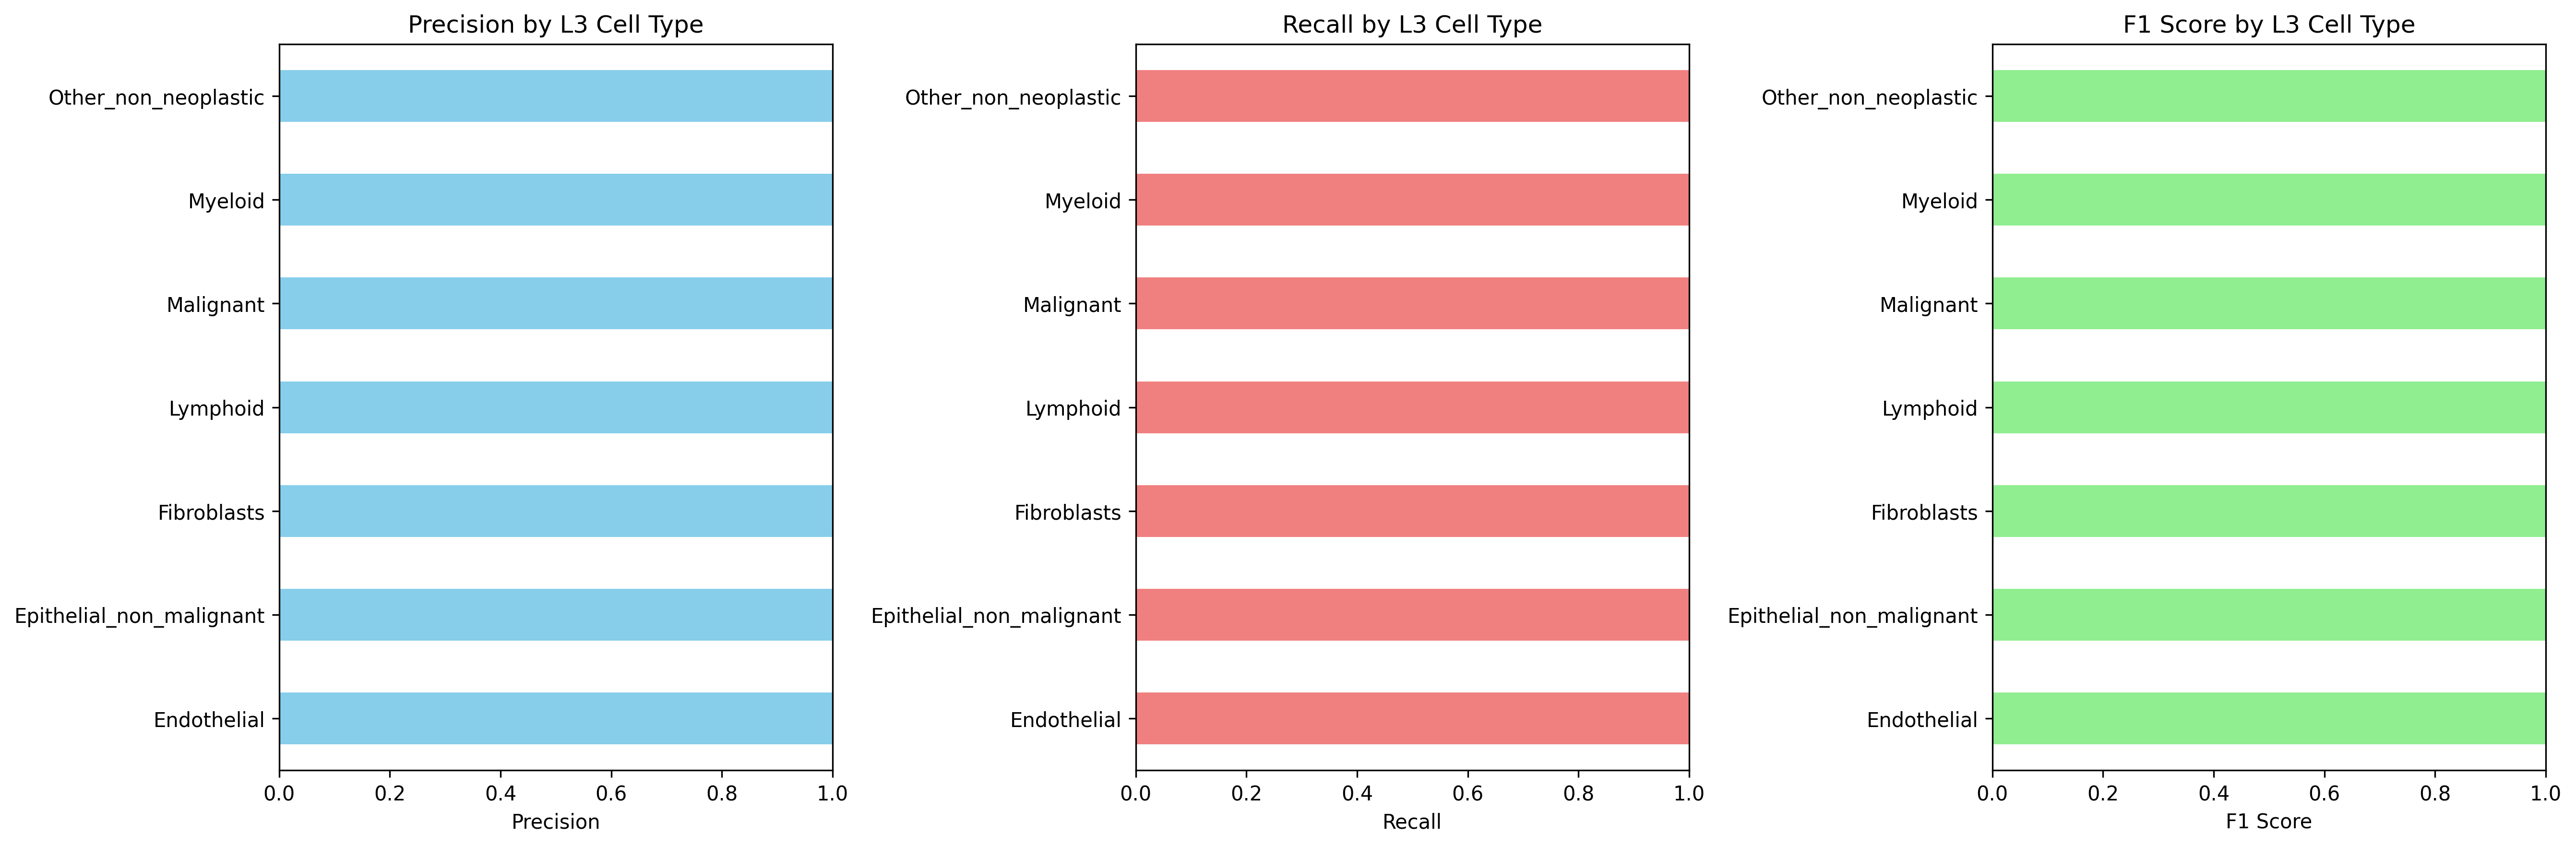

Data behind this chart, as committed beside it:
Cell_Type_L3, precision, recall, f1_score, support
Endothelial, 1.0, 1.0, 1.0, 170.0
Epithelial_non_malignant, 1.0, 1.0, 1.0, 2584
Fibroblasts, 1.0, 1.0, 1.0, 5.0
Lymphoid, 1.0, 1.0, 1.0, 40.0
Malignant, 1.0, 1.0, 1.0, 635.0
Myeloid, 1.0, 1.0, 1.0, 207.0
Other_non_neoplastic, 1.0, 1.0, 1.0, 18.0
